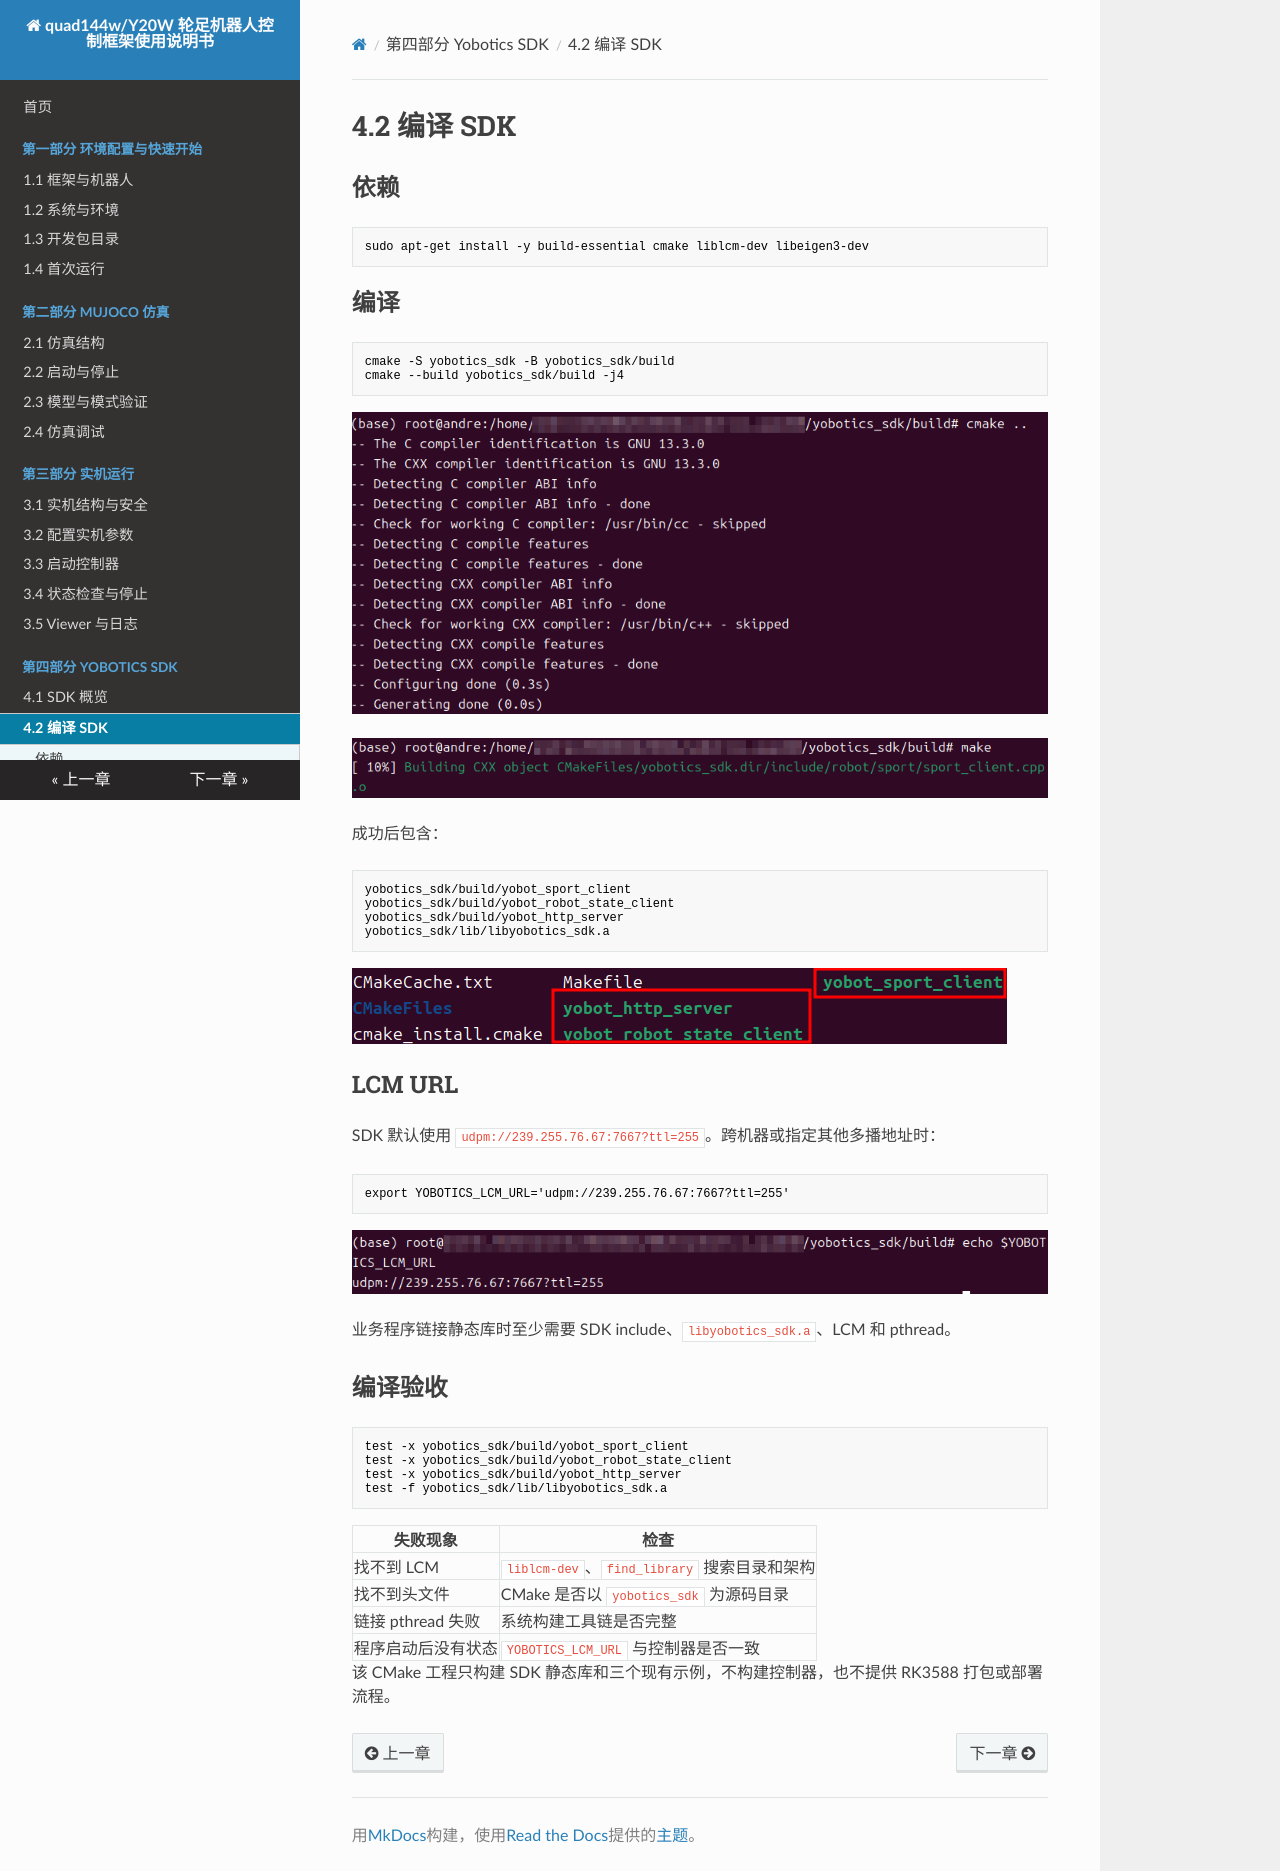

repository: YoboticsHub/yobotics_quad144w · page: zh/part-4-sdk/2.build.html · generator: mkdocs

# 4.2 编译 SDK

## 依赖

```bash
sudo apt-get install -y build-essential cmake liblcm-dev libeigen3-dev
```

## 编译

```bash
cmake -S yobotics_sdk -B yobotics_sdk/build
cmake --build yobotics_sdk/build -j4
```

![CMake 配置](../assets/sdk/cmake-configure.png)

![SDK 编译](../assets/sdk/cmake-build.png)

成功后包含：

```text
yobotics_sdk/build/yobot_sport_client
yobotics_sdk/build/yobot_robot_state_client
yobotics_sdk/build/yobot_http_server
yobotics_sdk/lib/libyobotics_sdk.a
```

![构建结果](../assets/sdk/sdk-build-results.png)

## LCM URL

SDK 默认使用 `udpm://239.255.76.67:7667?ttl=255`。跨机器或指定其他多播地址时：

```bash
export YOBOTICS_LCM_URL='udpm://239.255.76.67:7667?ttl=255'
```

![检查 LCM URL](../assets/sdk/lcm-url.png)

业务程序链接静态库时至少需要 SDK include、`libyobotics_sdk.a`、LCM 和 pthread。

## 编译验收

```bash
test -x yobotics_sdk/build/yobot_sport_client
test -x yobotics_sdk/build/yobot_robot_state_client
test -x yobotics_sdk/build/yobot_http_server
test -f yobotics_sdk/lib/libyobotics_sdk.a
```

| 失败现象 | 检查 |
| --- | --- |
| 找不到 LCM | `liblcm-dev`、`find_library` 搜索目录和架构 |
| 找不到头文件 | CMake 是否以 `yobotics_sdk` 为源码目录 |
| 链接 pthread 失败 | 系统构建工具链是否完整 |
| 程序启动后没有状态 | `YOBOTICS_LCM_URL` 与控制器是否一致 |

该 CMake 工程只构建 SDK 静态库和三个现有示例，不构建控制器，也不提供 RK3588 打包或部署流程。
